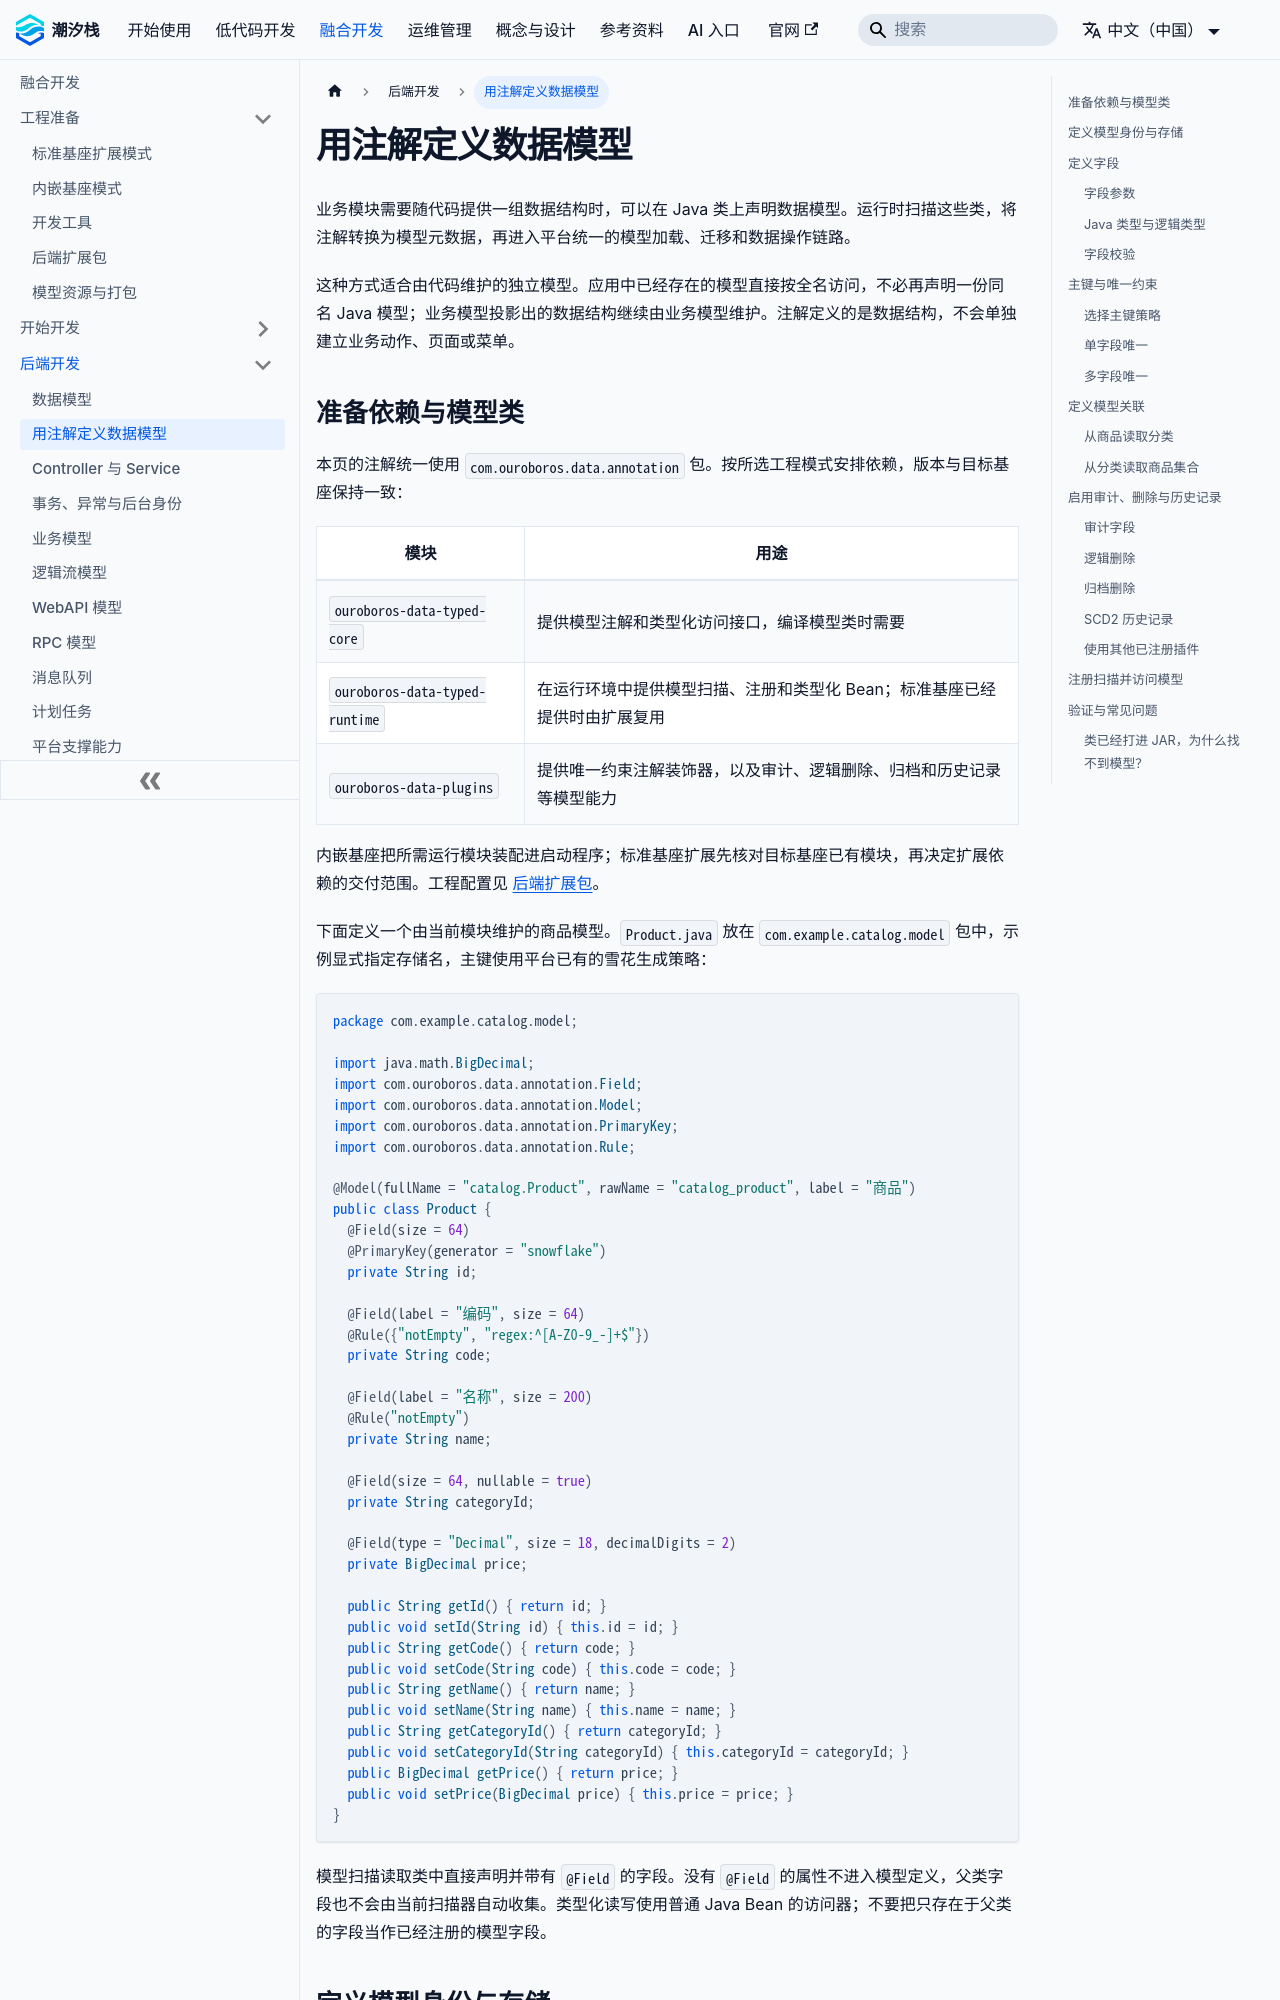

repository: TideStack-Forge/tidestack-docs · page: docs/fusion-development/backend-development/data-model-annotations/index.html · generator: docusaurus

---
title: 用注解定义数据模型
---

# 用注解定义数据模型

业务模块需要随代码提供一组数据结构时，可以在 Java 类上声明数据模型。运行时扫描这些类，将注解转换为模型元数据，再进入平台统一的模型加载、迁移和数据操作链路。

这种方式适合由代码维护的独立模型。应用中已经存在的模型直接按全名访问，不必再声明一份同名 Java 模型；业务模型投影出的数据结构继续由业务模型维护。注解定义的是数据结构，不会单独建立业务动作、页面或菜单。
